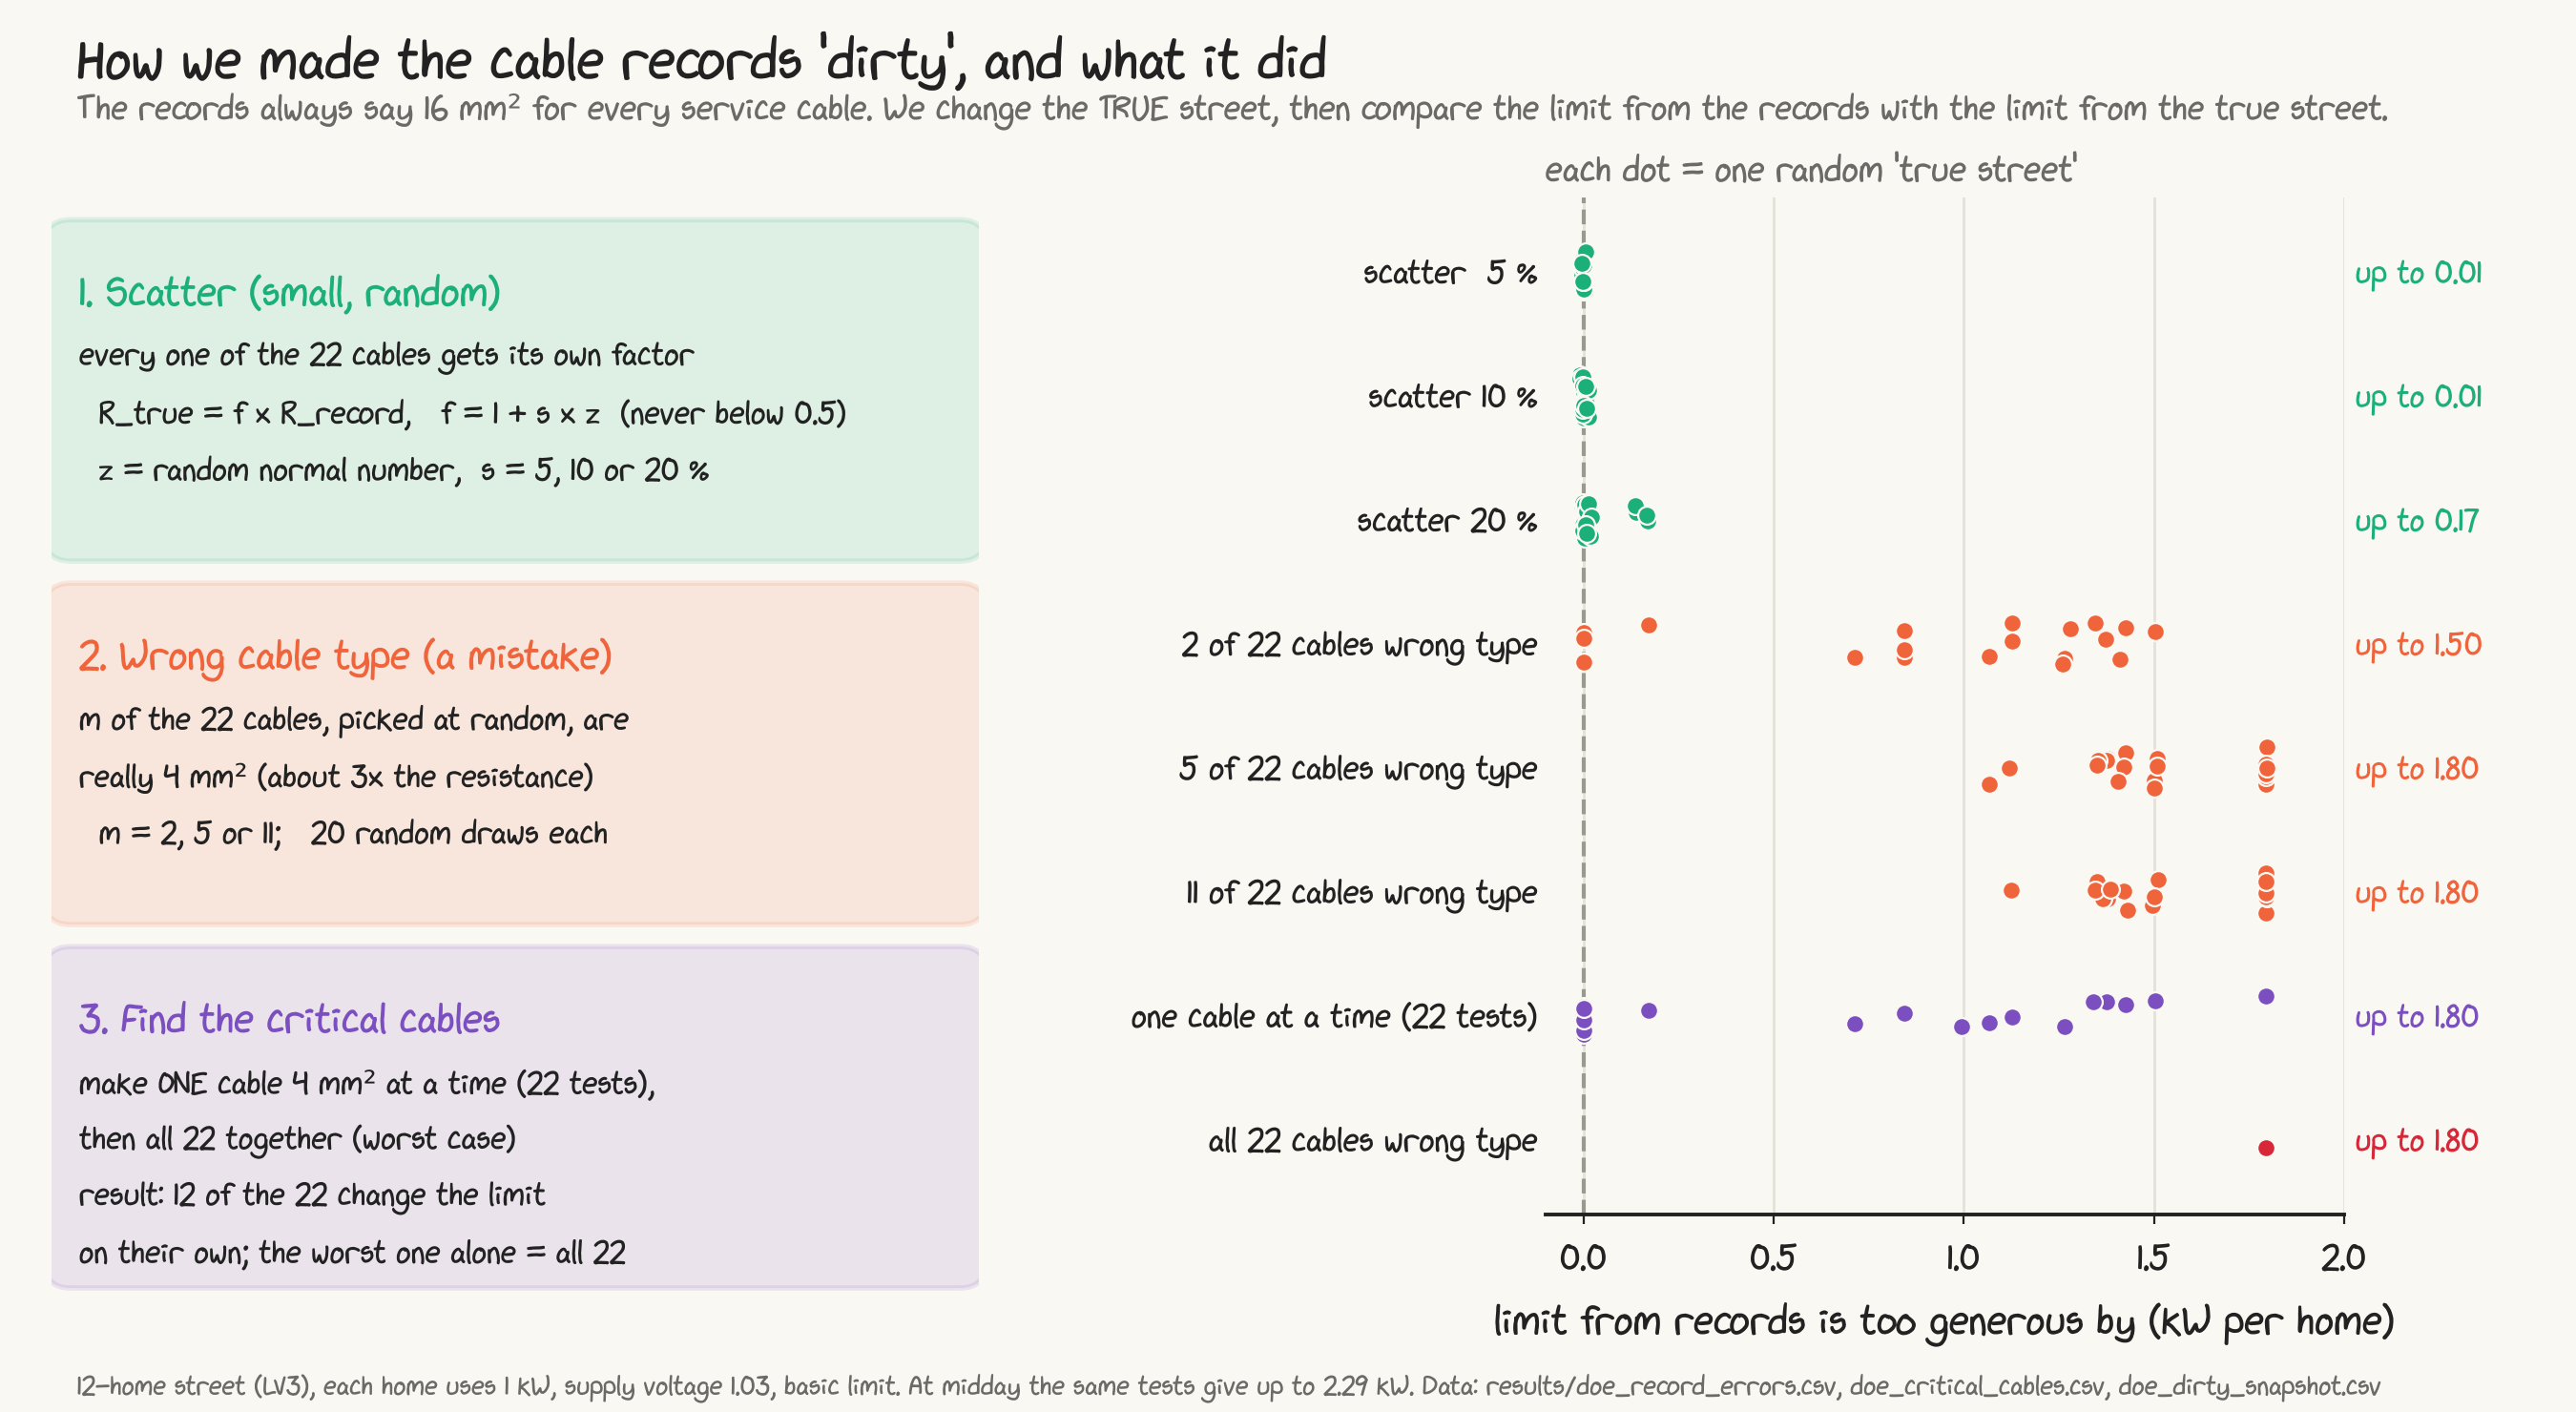

Recreate this plot in Python.
import matplotlib.pyplot as plt, pandas as pd, numpy as np
from matplotlib.patches import FancyBboxPatch
from style import *
setup()
re = pd.read_csv("../results/doe_record_errors.csv")
cc = pd.read_csv("../results/doe_critical_cables.csv")
dd = pd.read_csv("../results/doe_dirty_snapshot.csv").iloc[0]
rows = [("scatter  5 %", re[(re.scenario == "scatter") & (re.level == 0.05)].gap_kW, AQUA),
        ("scatter 10 %", re[(re.scenario == "scatter") & (re.level == 0.10)].gap_kW, AQUA),
        ("scatter 20 %", re[(re.scenario == "scatter") & (re.level == 0.20)].gap_kW, AQUA),
        ("2 of 22 cables wrong type", re[(re.scenario == "wrongtype") & (re.level == 2)].gap_kW, WRONG_C),
        ("5 of 22 cables wrong type", re[(re.scenario == "wrongtype") & (re.level == 5)].gap_kW, WRONG_C),
        ("11 of 22 cables wrong type", re[(re.scenario == "wrongtype") & (re.level == 11)].gap_kW, WRONG_C),
        ("one cable at a time (22 tests)", cc.gap_kW, LV3_C),
        ("all 22 cables wrong type", pd.Series([dd.issued_limit_kW - dd.correct_limit_kW]), LIMIT_C)]
fig = plt.figure(figsize=(13.5, 7.4))
fig.suptitle("How we made the cable records 'dirty', and what it did", fontsize=22, x=0.03, ha="left", y=0.985)
fig.text(0.03, 0.915, "The records always say 16 mm² for every service cable. We change the TRUE street, "
         "then compare the limit from the records with the limit from the true street.", fontsize=13.5, color=MUTED)
# left: the three kinds of disturbance, in words and one formula each
ax0 = fig.add_axes([0.02, 0.08, 0.36, 0.78]); ax0.axis("off")
cards = [
 (AQUA, "1. Scatter (small, random)",
  "every one of the 22 cables gets its own factor\n"
  "  R_true = f x R_record,   f = 1 + s x z  (never below 0.5)\n"
  "  z = random normal number,  s = 5, 10 or 20 %"),
 (WRONG_C, "2. Wrong cable type (a mistake)",
  "m of the 22 cables, picked at random, are\nreally 4 mm² (about 3x the resistance)\n"
  "  m = 2, 5 or 11;   20 random draws each"),
 (LV3_C, "3. Find the critical cables",
  "make ONE cable 4 mm² at a time (22 tests),\nthen all 22 together (worst case)\nresult: 12 of the 22 change the limit\non their own; the worst one alone = all 22"),
]
y = 0.98
for col, title, body in cards:
    ax0.add_patch(FancyBboxPatch((0.0, y - 0.30), 1.0, 0.29, boxstyle="round,pad=0.01,rounding_size=0.03",
                                 fc=col, alpha=0.12, ec=col, lw=2, transform=ax0.transAxes))
    ax0.text(0.03, y - 0.04, title, fontsize=16, color=col, va="top", transform=ax0.transAxes)
    ax0.text(0.03, y - 0.10, body, fontsize=12.5, color=INK, va="top", transform=ax0.transAxes, linespacing=1.3)
    y -= 0.33
# right: the result of every draw
ax = fig.add_axes([0.6, 0.14, 0.31, 0.72])
rng = np.random.default_rng(3)
for k, (lab, g, col) in enumerate(rows):
    yy = len(rows) - 1 - k
    ax.scatter(g, yy + rng.uniform(-0.18, 0.18, len(g)), s=46, color=col, edgecolors=BG, linewidths=0.8, zorder=3)
    ax.text(-0.12, yy, lab, ha="right", va="center", fontsize=13)
    ax.text(2.03, yy, f"up to {g.max() + 1e-9:.2f}", ha="left", va="center", fontsize=12.5, color=col)
ax.axvline(0, color=GREY, lw=1.5, ls="--")
ax.set_yticks([]); ax.set_xlim(-0.1, 2.0); ax.set_ylim(-0.6, len(rows) - 0.4)
ax.set_xlabel("limit from records is too generous by (kW per home)")
ax.set_title("each dot = one random 'true street'", loc="left", fontsize=14, color=MUTED)
ax.spines["left"].set_visible(False); ax.grid(axis="y", visible=False)
fig.text(0.03, 0.012, "12-home street (LV3), each home uses 1 kW, supply voltage 1.03, basic limit. At midday the same tests give up to 2.29 kW. "
         "Data: results/doe_record_errors.csv, doe_critical_cables.csv, doe_dirty_snapshot.csv", fontsize=10.5, color=MUTED)
fig.savefig("fig_disturb.png", dpi=200); print("ok")
